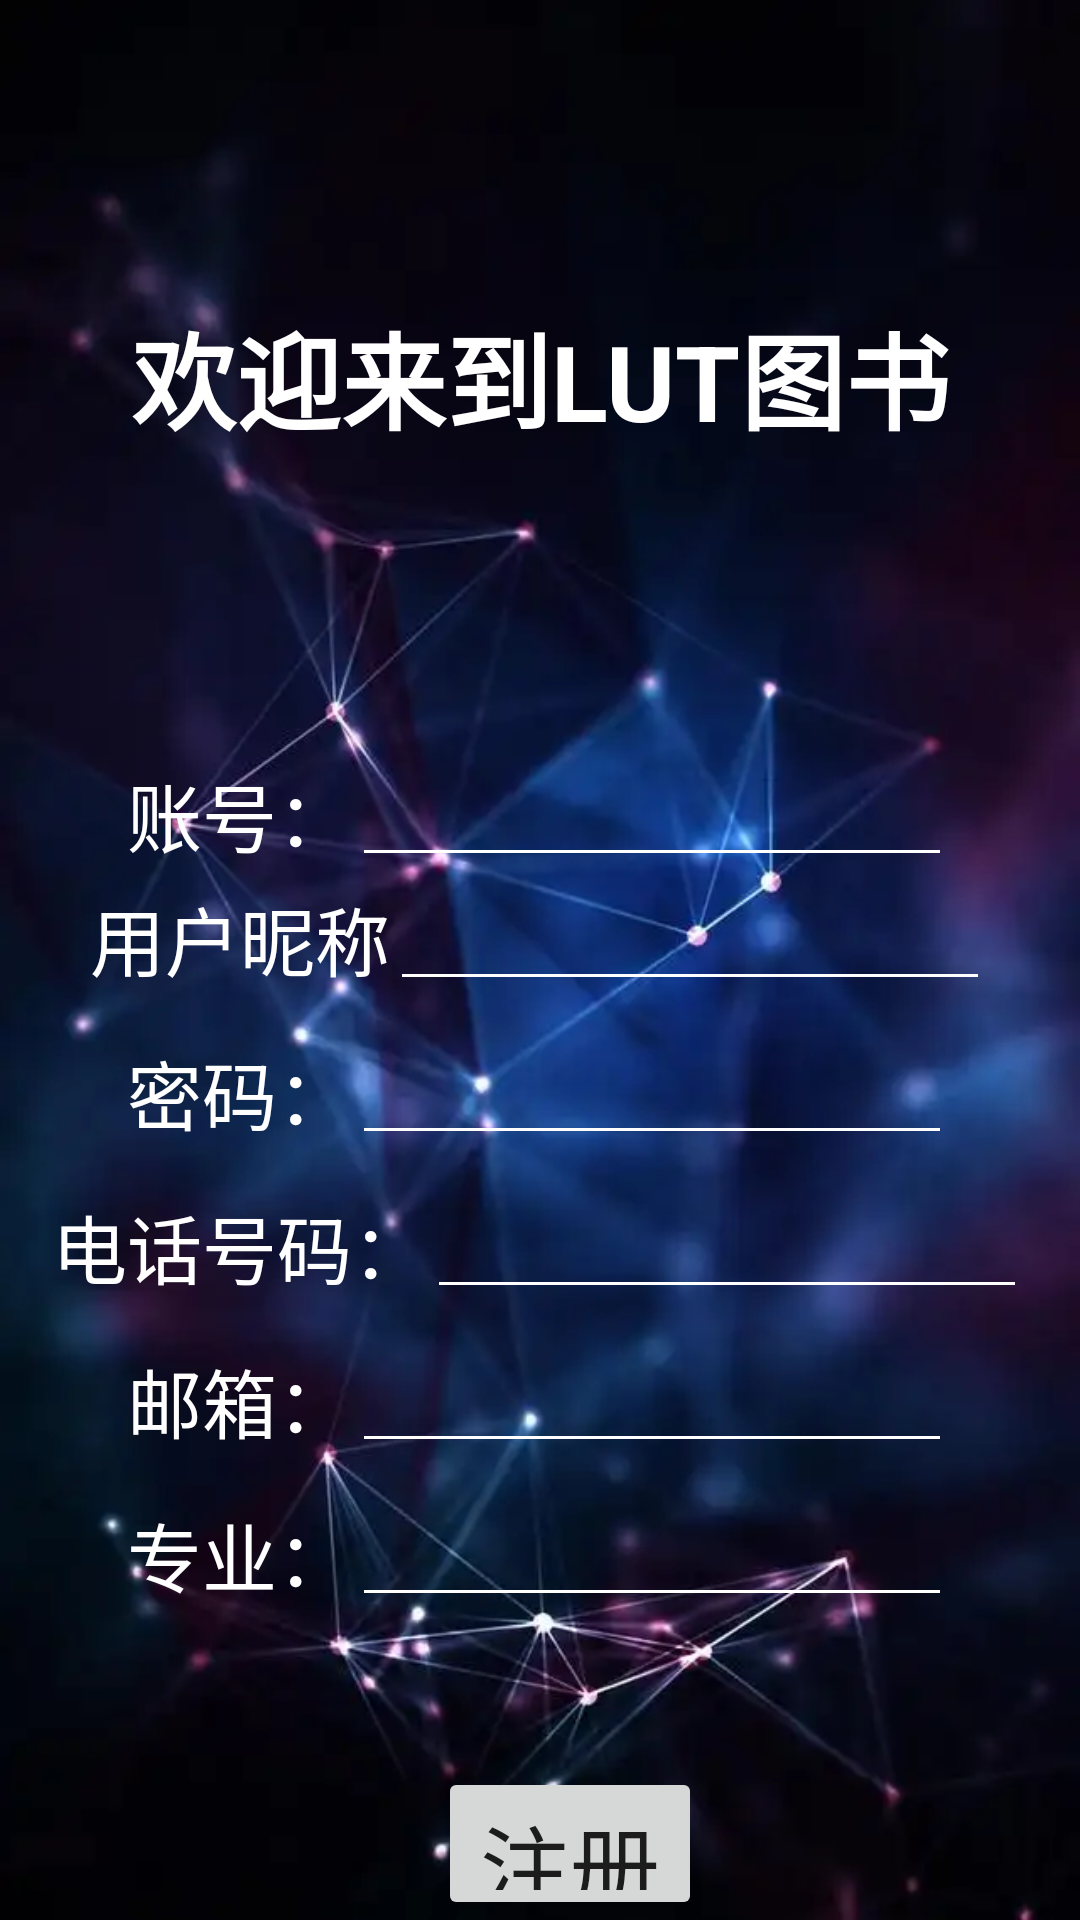

The Android layout XML behind this screen, and the referenced resources:
<!-- AndroidManifest.xml: application theme Theme.BookStore -->
<!-- res/layout/activity_register.xml -->
<?xml version="1.0" encoding="utf-8"?>
<LinearLayout xmlns:android="http://schemas.android.com/apk/res/android"
    xmlns:app="http://schemas.android.com/apk/res-auto"
    xmlns:tools="http://schemas.android.com/tools"
    android:layout_width="match_parent"
    android:layout_height="match_parent"
    android:orientation="vertical"
    android:background="@drawable/login"
    tools:context=".activity.LoginActivity">
    <TextView
        android:layout_width="match_parent"
        android:layout_height="wrap_content"
        android:layout_marginTop="100dp"
        android:gravity="center"
        android:text="@string/welcome"
        android:textSize="35sp"
        android:textColor="@color/white"
        android:textStyle="bold"/>
    <LinearLayout
        android:layout_width="match_parent"
        android:layout_height="wrap_content"
        android:layout_marginTop="100dp"
        android:gravity="center"
        android:orientation="horizontal">
        <TextView
            android:layout_width="wrap_content"
            android:layout_height="wrap_content"
            android:text="@string/account"
            android:textSize="25sp"
            android:textColor="@color/white"/>
        <EditText
            android:id="@+id/account"
            android:layout_width="200dp"
            android:layout_height="wrap_content"
            android:theme="@style/EditText"
            android:textColor="@color/white"/>
    </LinearLayout>
    <LinearLayout
        android:layout_width="match_parent"
        android:layout_height="wrap_content"
        android:gravity="center"
        android:orientation="horizontal">
        <TextView
            android:layout_width="wrap_content"
            android:layout_height="wrap_content"
            android:text="@string/username"
            android:textSize="25sp"
            android:textColor="@color/white"/>
        <EditText
            android:id="@+id/username"
            android:layout_width="200dp"
            android:layout_height="wrap_content"
            android:theme="@style/EditText"
            android:textColor="@color/white"/>
    </LinearLayout>
    <LinearLayout
        android:layout_width="match_parent"
        android:layout_height="wrap_content"
        android:layout_marginTop="10dp"
        android:gravity="center"
        android:orientation="horizontal">
        <TextView
            android:layout_width="wrap_content"
            android:layout_height="wrap_content"
            android:text="@string/password"
            android:textSize="25sp"
            android:textColor="@color/white"/>
        <EditText
            android:id="@+id/password"
            android:layout_width="200dp"
            android:layout_height="wrap_content"
            android:theme="@style/EditText"
            android:textColor="@color/white"
            android:inputType="textPassword"/>
    </LinearLayout>
    <LinearLayout
        android:layout_width="match_parent"
        android:layout_height="wrap_content"
        android:layout_marginTop="10dp"
        android:gravity="center"
        android:orientation="horizontal">
        <TextView
            android:layout_width="wrap_content"
            android:layout_height="wrap_content"
            android:text="@string/phonenumber"
            android:textSize="25sp"
            android:textColor="@color/white"/>
        <EditText
            android:id="@+id/phonenumber"
            android:layout_width="200dp"
            android:layout_height="wrap_content"
            android:theme="@style/EditText"
            android:textColor="@color/white" />
    </LinearLayout>
    <LinearLayout
        android:layout_width="match_parent"
        android:layout_height="wrap_content"
        android:layout_marginTop="10dp"
        android:gravity="center"
        android:orientation="horizontal">
        <TextView
            android:layout_width="wrap_content"
            android:layout_height="wrap_content"
            android:text="@string/email"
            android:textSize="25sp"
            android:textColor="@color/white"/>
        <EditText
            android:id="@+id/email"
            android:layout_width="200dp"
            android:layout_height="wrap_content"
            android:theme="@style/EditText"
            android:textColor="@color/white" />
    </LinearLayout>
    <LinearLayout
        android:layout_width="match_parent"
        android:layout_height="wrap_content"
        android:layout_marginTop="10dp"
        android:gravity="center"
        android:orientation="horizontal">
        <TextView
            android:layout_width="wrap_content"
            android:layout_height="wrap_content"
            android:text="@string/major"
            android:textSize="25sp"
            android:textColor="@color/white"/>
        <EditText
            android:id="@+id/major"
            android:layout_width="200dp"
            android:layout_height="wrap_content"
            android:theme="@style/EditText"
            android:textColor="@color/white" />
    </LinearLayout>
    <LinearLayout
        android:layout_width="match_parent"
        android:layout_height="wrap_content"
        android:layout_marginTop="50dp"
        android:gravity="center">
        <Button
            android:id="@+id/register"
            android:layout_width="wrap_content"
            android:layout_height="wrap_content"
            android:layout_marginStart="20dp"
            android:text="@string/register"
            android:textSize="30sp"/>
    </LinearLayout>
</LinearLayout>
<!-- resources referenced by this layout -->
<resources>
  <!-- drawable login: jpg bitmap (drawable-v24, 15626 bytes) -->
  <string name="account">账号：</string>
  <string name="email">邮箱：</string>
  <string name="major">专业：</string>
  <string name="password">密码：</string>
  <string name="phonenumber">电话号码：</string>
  <string name="register">注册</string>
  <string name="username">用户昵称</string>
  <string name="welcome">欢迎来到LUT图书</string>
  <style name="EditText" parent="Theme.AppCompat.Light">
          <item name="android:textColorHint">@color/white</item>
          <item name="colorControlNormal">@color/white</item>
          <item name="colorControlActivated">@color/white</item>
      </style>
  <style name="Theme.BookStore" parent="Theme.MaterialComponents.DayNight.NoActionBar">
          
          <item name="colorPrimary">@color/teal_200</item>
          <item name="colorPrimaryVariant">@color/teal_700</item>
          <item name="colorOnPrimary">@color/white</item>
          
          <item name="colorSecondary">@color/teal_200</item>
          <item name="colorSecondaryVariant">@color/teal_700</item>
          <item name="colorOnSecondary">@color/black</item>
          
          <item name="android:statusBarColor" tools:targetApi="l">?attr/colorPrimaryVariant</item>
          
      </style>
  <!-- not gathered from this repository: default colours our renderer supplied (Android Studio template values) -->
  <color name="teal_200">#FF03DAC5</color>
  <color name="teal_700">#FF018786</color>
  <color name="black">#FF000000</color>
  <color name="white">#FFFFFFFF</color>
</resources>
